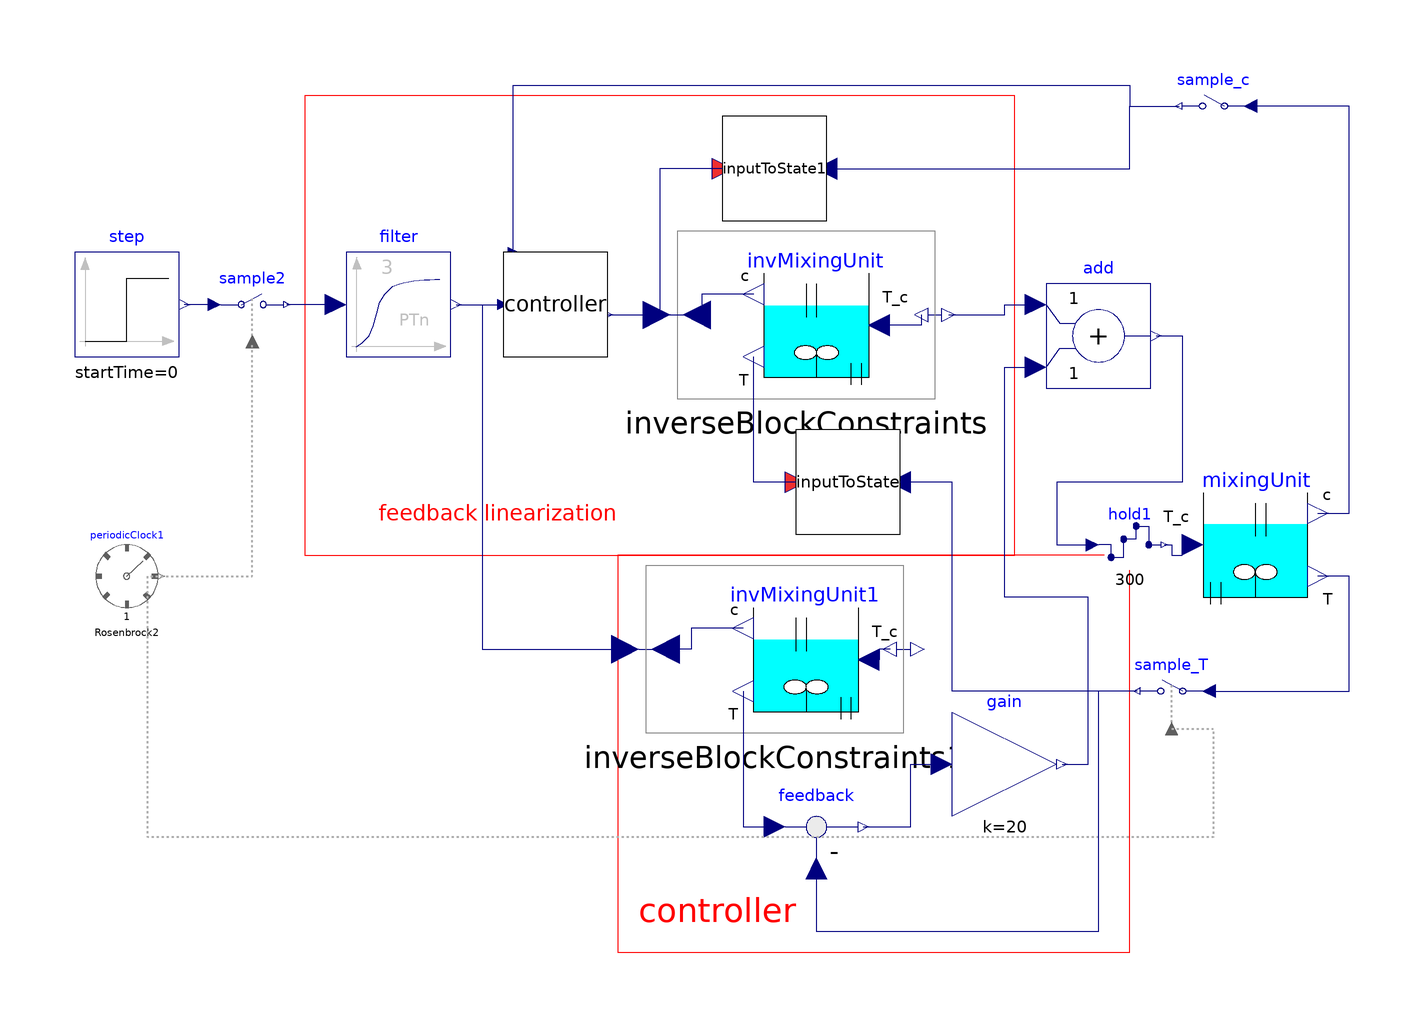

Above is the diagram view of the following Modelica model: its components placed by their Placement annotations and its connect equations drawn as lines.

model BothControl
      "Simple example of a mixing unit where a (discretized) nonlinear inverse plant model is used as feedback linearization controller and another inverse model as feedforward control"
       extends Modelica.Icons.Example;

      parameter Modelica.Units.SI.Frequency freq=1/300
        "Critical frequency of filter";
      parameter Real c0(unit="mol/l") = 0.848 "Nominal concentration";
      parameter Modelica.Units.SI.Temperature T0=308.5 "Nominal temperature";
      parameter Real a1_inv =  0.2674 "Process parameter of inverse plant model (see references in help)";
      parameter Real a21_inv = 1.815 "Process parameter of inverse plant model (see references in help)";
      parameter Real a22_inv = 0.4682 "Process parameter of inverse plant model (see references in help)";
      parameter Real b_inv =   1.5476 "Process parameter of inverse plant model (see references in help)";
      parameter Real k0_inv =  1.05e14 "Process parameter of inverse plant model (see references in help)";
      parameter Real eps = 34.2894 "Process parameter (see references in help)";
      parameter Real x10 = 0.42 "Relative offset between nominal concentration and initial concentration";
      parameter Real x20 = 0.01 "Relative offset between nominal temperature and initial temperature";
      parameter Real u0 = -0.0224 "Relative offset between initial cooling temperature and nominal temperature";
      final parameter Real c_start(unit="mol/l") = c0*(1-x10) "Initial concentration";
      final parameter Modelica.Units.SI.Temperature T_start=T0*(1 + x20)
        "Initial temperature";
      final parameter Real c_high_start(unit="mol/l") = c0*(1-0.72) "Reference concentration";
      final parameter Real T_c_start = T0*(1+u0) "Initial cooling temperature";
      parameter Real pro=1.1 "Deviations of plant to inverse plant parameters";
      final parameter Real a1=a1_inv*pro "Process parameter of plant model (see references in help)";
      final parameter Real a21=a21_inv*pro "Process parameter of plant model (see references in help)";
      final parameter Real a22=a22_inv*pro "Process parameter of plant model (see references in help)";
      final parameter Real b=b_inv*pro "Process parameter of plant model (see references in help)";
      final parameter Real k0=k0_inv*pro "Process parameter of plant model (see references in help)";

      Modelica.Clocked.Examples.Systems.Utilities.ComponentsMixingUnit.MixingUnit invMixingUnit(
        c0=c0,
        T0=T0,
        a1=a1_inv,
        a21=a21_inv,
        a22=a22_inv,
        b=b_inv,
        k0=k0_inv,
        eps=eps,
        c(start=c_start, fixed=true),
        T(start=T_start,
          fixed=true),
        T_c(start=T_c_start))
        annotation (Placement(transformation(extent={{10,-10},{-10,10}}, origin={2,26})));
      Modelica.Blocks.Math.InverseBlockConstraints inverseBlockConstraints
        annotation (Placement(transformation(extent={{-26,-16},{26,16}}, origin={0,28})));
      Modelica.Clocked.Examples.Systems.Utilities.ComponentsMixingUnit.MixingUnit mixingUnit(
        c(start=c_start, fixed=true),
        T(start=T_start, fixed=true),
        c0=c0,
        T0=T0,
        a1=a1,
        a21=a21,
        a22=a22,
        b=b,
        k0=k0,
        eps=eps) annotation (Placement(transformation(extent={{-10,-10},{10,10}},
              origin={86,-16})));

      Modelica.Clocked.Examples.Systems.Utilities.ComponentsMixingUnit.CriticalDamping
        filter(
        n=3,
        f=freq,
        x(start={0.49,0.49,0.49}, fixed={true,false,false}))
        annotation (Placement(transformation(extent={{-10,-10},{10,10}}, origin={-78,30})));
      Modelica.Clocked.RealSignals.Sampler.Hold hold1(y_start=300)
        annotation (Placement(transformation(extent={{-6,-6},{6,6}}, origin={62,-16})));
      Modelica.Clocked.ClockSignals.Clocks.PeriodicRealClock periodicClock1(
        useSolver=true,
        period=1,
        solverMethod="Rosenbrock2")
        annotation (Placement(transformation(extent={{-6,-6},{6,6}}, origin={-130,-22})));
      Modelica.Blocks.Sources.Step step(height=c_high_start - c_start, offset=
            c_start,
        startTime=0)
        annotation (Placement(transformation(extent={{-10,-10},{10,10}}, origin={-130,30})));
      Modelica.Clocked.RealSignals.Sampler.SampleClocked sample2
        annotation (Placement(transformation(extent={{-6,-6},{6,6}}, origin={-106,30})));
      Modelica.Clocked.RealSignals.Sampler.Sample sample_c
        annotation (Placement(transformation(extent={{6,-6},{-6,6}}, origin={78,68})));
      Modelica.Clocked.RealSignals.Sampler.SampleClocked sample_T
        annotation (Placement(transformation(extent={{6,-6},{-6,6}}, origin={70,-44})));
      Utilities.InputToState inputToState annotation (Placement(transformation(
              extent={{-10,-10},{10,10}}, origin={8,-4})));
      Utilities.InputToState inputToState1 annotation (Placement(transformation(
              extent={{-10,-10},{10,10}}, origin={-6,56})));
      Utilities.FeedbackController controller(
        freq=freq) annotation (Placement(transformation(rotation=0, extent={{-58,20},{-38,
                40}})));
      Modelica.Clocked.Examples.Systems.Utilities.ComponentsMixingUnit.MixingUnit
                                                                         invMixingUnit1(
        c0=c0,
        T0=T0,
        a1=a1_inv,
        a21=a21_inv,
        a22=a22_inv,
        b=b_inv,
        k0=k0_inv,
        eps=eps,
        c(start=c_start, fixed=true),
        T(start=T_start,
          fixed=true,
          stateSelect=StateSelect.always),
        T_c(start=T_c_start))
        annotation (Placement(transformation(extent={{10,-48},{-10,-28}})));
      Modelica.Blocks.Math.InverseBlockConstraints inverseBlockConstraints1
        annotation (Placement(transformation(extent={{-32,-52},{20,-20}})));
      Modelica.Blocks.Math.Gain gain(k=20) annotation (Placement(transformation(
              extent={{28,-68},{48,-48}})));
      Modelica.Blocks.Math.Feedback feedback
        annotation (Placement(transformation(extent={{-8,-80},{12,-60}})));
      Modelica.Blocks.Math.Add add
        annotation (Placement(transformation(extent={{46,14},{66,34}})));
    equation
      connect(inverseBlockConstraints.y2, invMixingUnit.T_c) annotation (Line(
          points={{22.1,28},{22.1,26},{14,26}},
          color={0,0,127}));
      connect(invMixingUnit.c, inverseBlockConstraints.u2) annotation (Line(
          points={{-10,32},{-20,32},{-20,28},{-20.8,28}},
          color={0,0,127}));
      connect(hold1.y, mixingUnit.T_c) annotation (Line(
          points={{68.6,-16},{70,-16},{70,-18},{72,-18},{72,-16},{74,-16}},
          color={0,0,127}));
      connect(sample2.u,step. y) annotation (Line(
          points={{-113.2,30},{-119,30}},
          color={0,0,127}));
      connect(filter.u, sample2.y) annotation (Line(
          points={{-90,30},{-99.4,30}},
          color={0,0,127}));
      connect(periodicClock1.y, sample2.clock) annotation (Line(
          points={{-123.4,-22},{-106,-22},{-106,22.8}},
          color={175,175,175},
          pattern=LinePattern.Dot,
          thickness=0.5));
      connect(mixingUnit.c, sample_c.u) annotation (Line(points={{98,-10},{104,-10},
              {104,68},{85.2,68}},color={0,0,127}));
      connect(sample_T.u, mixingUnit.T) annotation (Line(points={{77.2,-44},{104,-44},
              {104,-22},{98,-22}},  color={0,0,127}));
      connect(sample_T.clock, periodicClock1.y) annotation (Line(
          points={{70,-51.2},{78,-51.2},{78,-72},{-126,-72},{-126,-22},{-123.4,-22}},
          color={175,175,175},
          pattern=LinePattern.Dot,
          thickness=0.5));

      connect(sample_T.y, inputToState.measurement) annotation (Line(points={{63.4,-44},
              {28,-44},{28,-4},{18,-4}},   color={0,0,127}));
      connect(inputToState.stateToSet, invMixingUnit.T) annotation (Line(points={{-2,-4},
              {-10,-4},{-10,20}},                   color={0,0,127}));
      connect(inputToState1.measurement, sample_c.y) annotation (Line(points={{4,56},{
              62,56},{62,68},{71.4,68}},  color={0,0,127}));
      connect(controller.y,       inverseBlockConstraints.u1) annotation (Line(
            points={{-38,28},{-28.6,28}},                             color={0,0,127}));
      connect(filter.y,controller.u1)
                                     annotation (Line(points={{-67,30},{-58,30}},
                             color={0,0,127}));
      connect(controller.u2,
                           sample_c.y)
        annotation (Line(points={{-56,40},{-56,72},{62,72},{62,68},{71.4,68}},
                                                               color={0,0,127}));
      connect(inputToState1.stateToSet, inverseBlockConstraints.u2) annotation (
          Line(points={{-16,56},{-28,56},{-28,28},{-20.8,28}},
                                                           color={0,0,127}));
      connect(invMixingUnit1.T, feedback.u1)
        annotation (Line(points={{-12,-44},{-12,-70},{-6,-70}}, color={0,0,127}));
      connect(feedback.y,gain. u) annotation (Line(points={{11,-70},{20,-70},{20,-58},
              {26,-58}},
            color={0,0,127}));
      connect(invMixingUnit1.c, inverseBlockConstraints1.u2) annotation (Line(
            points={{-12,-32},{-22,-32},{-22,-36},{-26.8,-36}}, color={0,0,127}));
      connect(filter.y, inverseBlockConstraints1.u1) annotation (Line(points={{-67,30},
              {-62,30},{-62,-36},{-34.6,-36}}, color={0,0,127}));
      connect(feedback.u2, inputToState.measurement) annotation (Line(points={{2,-78},
              {2,-90},{56,-90},{56,-44},{28,-44},{28,-4},{18,-4}}, color={0,0,127}));
      connect(inverseBlockConstraints1.y2, invMixingUnit1.T_c) annotation (Line(
            points={{16.1,-36},{14.05,-36},{14.05,-38},{12,-38}}, color={0,0,127}));
      connect(inverseBlockConstraints.y1, add.u1) annotation (Line(points={{27.3,28},
              {38,28},{38,30},{44,30}}, color={0,0,127}));
      connect(gain.y, add.u2) annotation (Line(points={{49,-58},{54,-58},{54,-26},{38,
              -26},{38,18},{44,18}}, color={0,0,127}));
      connect(add.y, hold1.u) annotation (Line(points={{67,24},{72,24},{72,-4},{48,-4},
              {48,-16},{54.8,-16}}, color={0,0,127}));
      annotation (Diagram(coordinateSystem(preserveAspectRatio=false, extent={{-140,
                -100},{120,100}}),      graphics={Rectangle(extent={{-96,70},{40,-18}},
                           lineColor={255,0,0}), Text(
            extent={{-82,-6},{-36,-14}},
            textColor={255,0,0},
            fillColor={0,0,255},
            fillPattern=FillPattern.Solid,
              textString="feedback linearization"),
                                                  Rectangle(extent={{-36,-18},{62,-94}},
                           lineColor={255,0,0}), Text(
            extent={{-40,-82},{6,-90}},
            textColor={255,0,0},
            fillColor={0,0,255},
            fillPattern=FillPattern.Solid,
            textString="controller")}),
        experiment(StopTime=300),
        Documentation(info="<html>
<p>This demonstrates using feedback linearization to improve the control of the plant.</p>
</html>"));
    end BothControl;